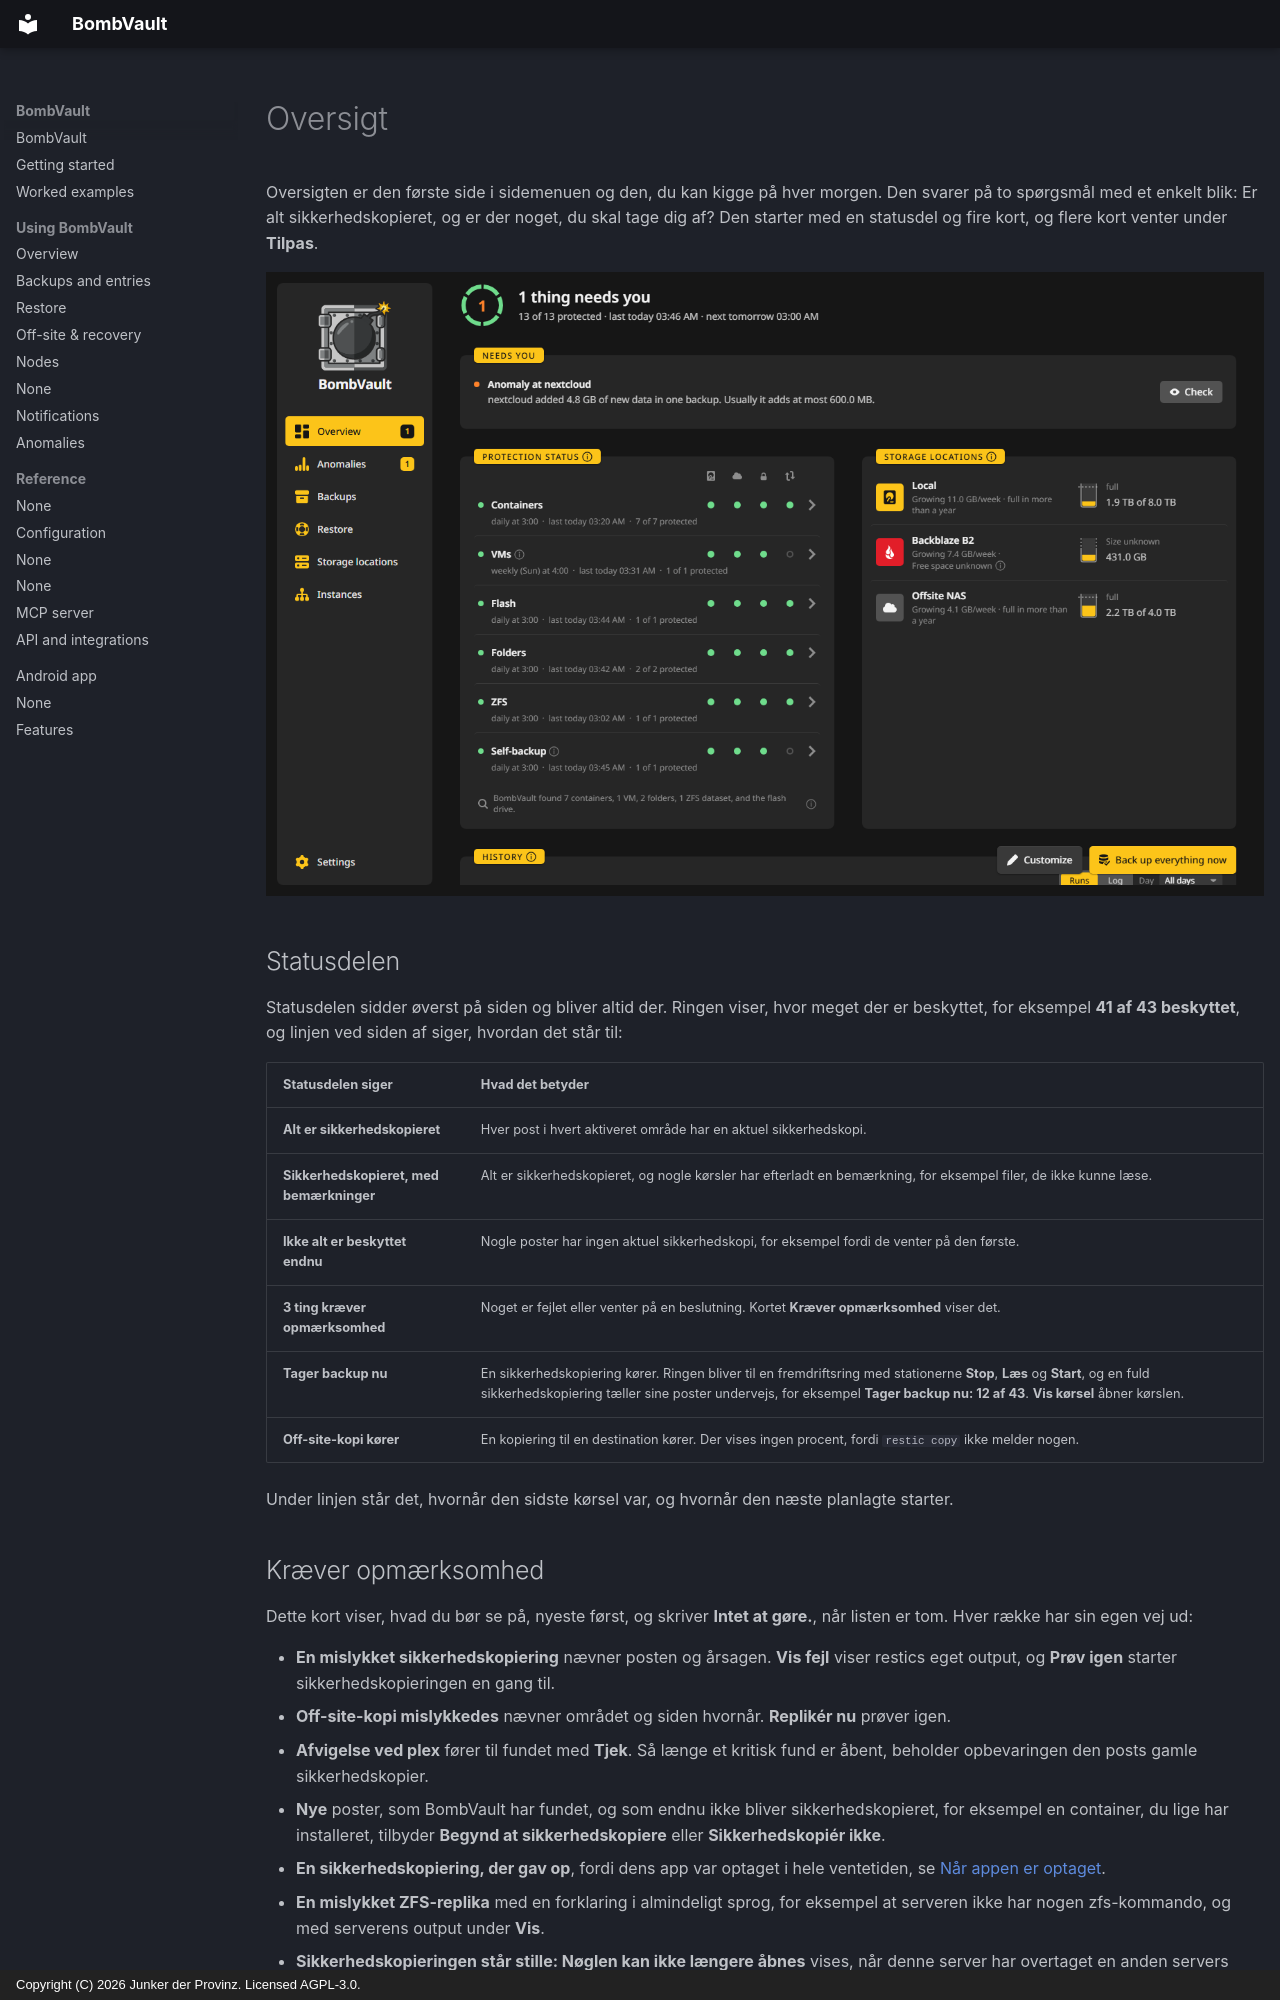

repository: junkerderprovinz/bombvault · page: overview.da/index.html · generator: mkdocs · copyright: Copyright (C) 2026 Junker der Provinz. Licensed AGPL-3.0.

# Oversigt

Oversigten er den første side i sidemenuen og den, du kan kigge på hver morgen. Den svarer på to spørgsmål med et enkelt blik: Er alt sikkerhedskopieret, og er der noget, du skal tage dig af? Den starter med en statusdel og fire kort, og flere kort venter under **Tilpas**.

![Oversigten efter nogle dage: statusdelen, Kræver opmærksomhed med én advarsel, beskyttelsen af hvert område, destinationerne og historikken.](assets/screenshots/overview/home-dark.png#only-dark)
![Oversigten efter nogle dage: statusdelen, Kræver opmærksomhed med én advarsel, beskyttelsen af hvert område, destinationerne og historikken.](assets/screenshots/overview/home-light.png#only-light)

## Statusdelen {#status-head}

Statusdelen sidder øverst på siden og bliver altid der. Ringen viser, hvor meget der er beskyttet, for eksempel **41 af 43 beskyttet**, og linjen ved siden af siger, hvordan det står til:

| Statusdelen siger | Hvad det betyder |
|---|---|
| **Alt er sikkerhedskopieret** | Hver post i hvert aktiveret område har en aktuel sikkerhedskopi. |
| **Sikkerhedskopieret, med bemærkninger** | Alt er sikkerhedskopieret, og nogle kørsler har efterladt en bemærkning, for eksempel filer, de ikke kunne læse. |
| **Ikke alt er beskyttet endnu** | Nogle poster har ingen aktuel sikkerhedskopi, for eksempel fordi de venter på den første. |
| **3 ting kræver opmærksomhed** | Noget er fejlet eller venter på en beslutning. Kortet **Kræver opmærksomhed** viser det. |
| **Tager backup nu** | En sikkerhedskopiering kører. Ringen bliver til en fremdriftsring med stationerne **Stop**, **Læs** og **Start**, og en fuld sikkerhedskopiering tæller sine poster undervejs, for eksempel **Tager backup nu: 12 af 43**. **Vis kørsel** åbner kørslen. |
| **Off-site-kopi kører** | En kopiering til en destination kører. Der vises ingen procent, fordi `restic copy` ikke melder nogen. |

Under linjen står det, hvornår den sidste kørsel var, og hvornår den næste planlagte starter.

## Kræver opmærksomhed {#needs-you}

Dette kort viser, hvad du bør se på, nyeste først, og skriver **Intet at gøre.**, når listen er tom. Hver række har sin egen vej ud:

- **En mislykket sikkerhedskopiering** nævner posten og årsagen. **Vis fejl** viser restics eget output, og **Prøv igen** starter sikkerhedskopieringen en gang til.
- **Off-site-kopi mislykkedes** nævner området og siden hvornår. **Replikér nu** prøver igen.
- **Afvigelse ved plex** fører til fundet med **Tjek**. Så længe et kritisk fund er åbent, beholder opbevaringen den posts gamle sikkerhedskopier.
- **Nye** poster, som BombVault har fundet, og som endnu ikke bliver sikkerhedskopieret, for eksempel en container, du lige har installeret, tilbyder **Begynd at sikkerhedskopiere** eller **Sikkerhedskopiér ikke**.
- **En sikkerhedskopiering, der gav op**, fordi dens app var optaget i hele ventetiden, se [Når appen er optaget](backups.md#app-busy).
- **En mislykket ZFS-replika** med en forklaring i almindeligt sprog, for eksempel at serveren ikke har nogen zfs-kommando, og med serverens output under **Vis**.
- **Sikkerhedskopieringen står stille: Nøglen kan ikke længere åbnes** vises, når denne server har overtaget en anden servers nøgle, og `APP_KEY` er blevet ændret bagefter. Se [Fejlfinding](troubleshooting.md#backups-stopped-and-say-the-key-can-no-longer-be-opened).
- **Gem dit gendannelseskit** bliver stående, indtil du har hentet kittet og trykket på **Jeg har gemt det sikkert**.
